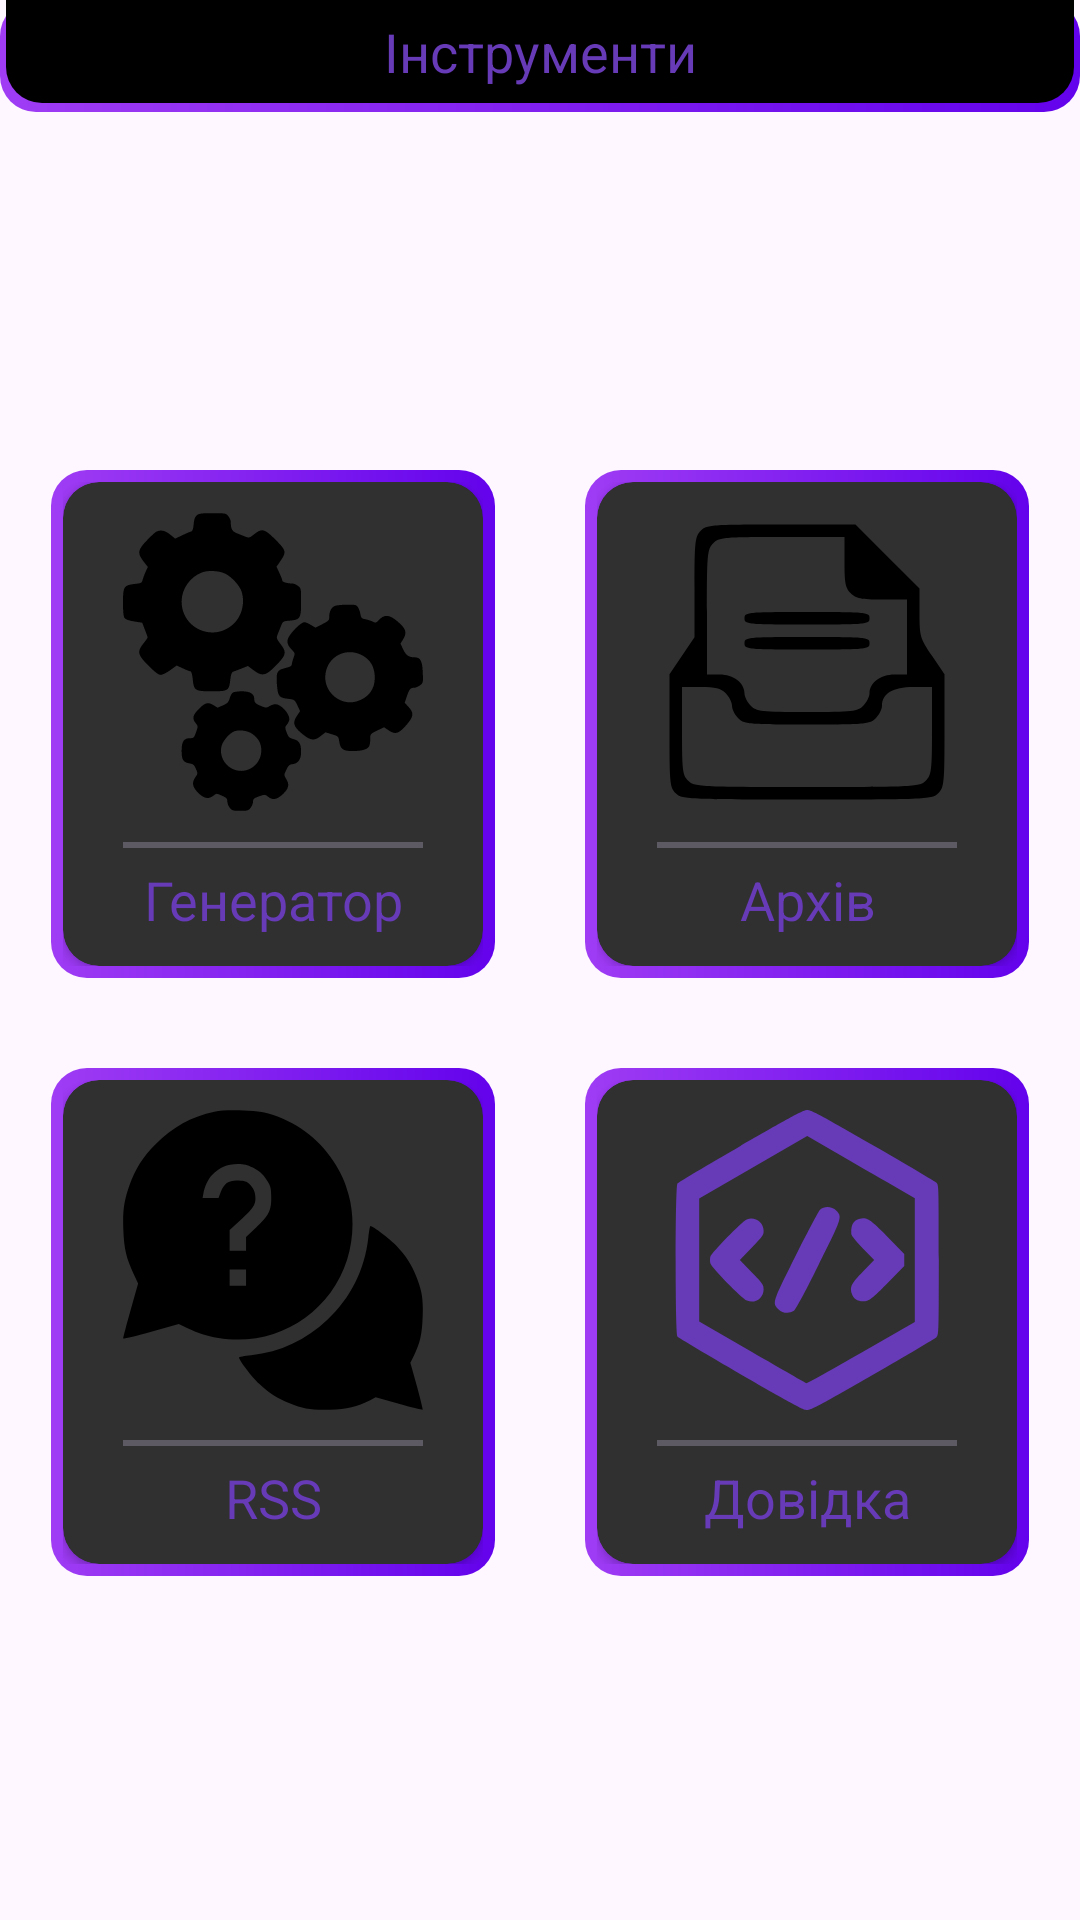

Layout XML and referenced resources for this Android screen:
<!-- AndroidManifest.xml: application theme Theme.PasswordStorage -->
<!-- res/layout/fragment_tools.xml -->
<?xml version="1.0" encoding="utf-8"?>
<LinearLayout
    xmlns:app="http://schemas.android.com/apk/res-auto"
    xmlns:android="http://schemas.android.com/apk/res/android"
    xmlns:tools="http://schemas.android.com/tools"
    android:layout_width="match_parent"
    android:layout_height="match_parent"
    android:orientation="vertical"
    tools:context=".ui.pages.tools.ToolsFragment">

    <LinearLayout
        android:layout_width="match_parent"
        android:layout_height="wrap_content"
        android:orientation="vertical"
        android:paddingBottom="3dp"
        android:paddingLeft="2dp"
        android:paddingRight="2dp"
        android:background="@drawable/background_modern_card">

        <LinearLayout
            android:layout_width="match_parent"
            android:layout_height="match_parent"
            android:orientation="horizontal"
            android:padding="5dp"
            android:background="@drawable/background_rounded_toolbar">

            <TextView
                android:id="@+id/pageTitle"
                android:layout_width="match_parent"
                android:layout_height="match_parent"
                android:layout_gravity="center"
                android:textSize="18dp"
                android:text="Інструменти"
                android:gravity="center"
                android:textColor="@color/purple" />
        </LinearLayout>
    </LinearLayout>

    <LinearLayout
        android:layout_width="match_parent"
        android:layout_height="match_parent"
        android:gravity="center"
        android:orientation="vertical">

        <LinearLayout
            android:layout_width="match_parent"
            android:layout_height="wrap_content"
            android:gravity="center"
            android:layout_marginTop="5dp">

            <LinearLayout
                android:id="@+id/passwordGeneratorButton"
                android:layout_width="wrap_content"
                android:layout_height="wrap_content"
                android:orientation="vertical"
                android:padding="4dp"
                android:background="@drawable/background_modern_card">

                <androidx.cardview.widget.CardView
                    android:layout_width="match_parent"
                    android:layout_height="match_parent"
                    app:cardBackgroundColor="@color/gray"
                    app:cardCornerRadius="12dp">

                    <LinearLayout
                        android:layout_width="match_parent"
                        android:layout_height="match_parent"
                        android:gravity="center"
                        android:paddingTop="10dp"
                        android:paddingLeft="20dp"
                        android:paddingRight="20dp"
                        android:paddingBottom="10dp"
                        android:orientation="vertical">

                        <ImageView
                            android:id="@+id/generatorIcon"
                            android:layout_width="100dp"
                            android:layout_height="100dp"
                            android:src="@drawable/vector__gears"/>

                        <View
                            android:layout_width="match_parent"
                            android:layout_height="2dp"
                            android:layout_marginTop="10dp"
                            android:background="@color/gray_text" />

                        <TextView
                            android:id="@+id/generatorTitle"
                            android:layout_width="match_parent"
                            android:layout_height="wrap_content"
                            android:textColor="@color/purple"
                            android:text="Генератор"
                            android:textSize="18dp"
                            android:layout_marginTop="5dp"
                            android:gravity="center"/>
                    </LinearLayout>
                </androidx.cardview.widget.CardView>
            </LinearLayout>

            <LinearLayout
                android:id="@+id/archiveButton"
                android:layout_width="wrap_content"
                android:layout_height="wrap_content"
                android:orientation="vertical"
                android:layout_marginLeft="30dp"
                android:padding="4dp"
                android:background="@drawable/background_modern_card">

                <androidx.cardview.widget.CardView
                    android:layout_width="match_parent"
                    android:layout_height="match_parent"
                    app:cardBackgroundColor="@color/gray"
                    app:cardCornerRadius="12dp">

                    <LinearLayout
                        android:layout_width="match_parent"
                        android:layout_height="match_parent"
                        android:gravity="center"
                        android:paddingTop="10dp"
                        android:paddingLeft="20dp"
                        android:paddingRight="20dp"
                        android:paddingBottom="10dp"
                        android:orientation="vertical">

                        <ImageView
                            android:id="@+id/archiveIcon"
                            android:layout_width="100dp"
                            android:layout_height="100dp"
                            android:src="@drawable/vector__archive"/>

                        <View
                            android:layout_width="match_parent"
                            android:layout_height="2dp"
                            android:layout_marginTop="10dp"
                            android:background="@color/gray_text" />

                        <TextView
                            android:id="@+id/archiveTitle"
                            android:layout_width="match_parent"
                            android:layout_height="wrap_content"
                            android:textColor="@color/purple"
                            android:text="Архів"
                            android:textSize="18dp"
                            android:layout_marginTop="5dp"
                            android:gravity="center"/>
                    </LinearLayout>
                </androidx.cardview.widget.CardView>
            </LinearLayout>
        </LinearLayout>

        <LinearLayout
            android:layout_width="match_parent"
            android:layout_height="wrap_content"
            android:gravity="center"
            android:layout_marginTop="30dp">

            <LinearLayout
                android:id="@+id/rabbitSupportButton"
                android:layout_width="wrap_content"
                android:layout_height="wrap_content"
                android:orientation="vertical"
                android:padding="4dp"
                android:background="@drawable/background_modern_card">

                <androidx.cardview.widget.CardView
                    android:layout_width="match_parent"
                    android:layout_height="match_parent"
                    app:cardBackgroundColor="@color/gray"
                    app:cardCornerRadius="12dp">

                    <LinearLayout
                        android:layout_width="match_parent"
                        android:layout_height="match_parent"
                        android:gravity="center"
                        android:paddingTop="10dp"
                        android:paddingLeft="20dp"
                        android:paddingRight="20dp"
                        android:paddingBottom="10dp"
                        android:orientation="vertical">

                        <ImageView
                            android:id="@+id/rssIcon"
                            android:layout_width="100dp"
                            android:layout_height="100dp"
                            android:src="@drawable/vector__faq"/>

                        <View
                            android:layout_width="match_parent"
                            android:layout_height="2dp"
                            android:layout_marginTop="10dp"
                            android:background="@color/gray_text" />

                        <TextView
                            android:id="@+id/rssTitle"
                            android:layout_width="match_parent"
                            android:layout_height="wrap_content"
                            android:textColor="@color/purple"
                            android:text="RSS"
                            android:textSize="18dp"
                            android:layout_marginTop="5dp"
                            android:gravity="center"/>
                    </LinearLayout>
                </androidx.cardview.widget.CardView>
            </LinearLayout>

            <LinearLayout
                android:id="@+id/appInfoButton"
                android:layout_width="wrap_content"
                android:layout_height="wrap_content"
                android:orientation="vertical"
                android:layout_marginLeft="30dp"
                android:padding="4dp"
                android:background="@drawable/background_modern_card">

                <androidx.cardview.widget.CardView
                    android:layout_width="match_parent"
                    android:layout_height="match_parent"
                    app:cardBackgroundColor="@color/gray"
                    app:cardCornerRadius="12dp">

                    <LinearLayout
                        android:layout_width="match_parent"
                        android:layout_height="match_parent"
                        android:gravity="center"
                        android:paddingTop="10dp"
                        android:paddingLeft="20dp"
                        android:paddingRight="20dp"
                        android:paddingBottom="10dp"
                        android:orientation="vertical">

                        <ImageView
                            android:id="@+id/testIcon4"
                            android:layout_width="100dp"
                            android:layout_height="100dp"
                            android:src="@drawable/vector__app_info"/>

                        <View
                            android:layout_width="match_parent"
                            android:layout_height="2dp"
                            android:layout_marginTop="10dp"
                            android:background="@color/gray_text" />

                        <TextView
                            android:id="@+id/infoTitle"
                            android:layout_width="match_parent"
                            android:layout_height="wrap_content"
                            android:textColor="@color/purple"
                            android:text="Довідка"
                            android:textSize="18dp"
                            android:layout_marginTop="5dp"
                            android:gravity="center"/>
                    </LinearLayout>
                </androidx.cardview.widget.CardView>
            </LinearLayout>
        </LinearLayout>
    </LinearLayout>
    <include layout="@layout/fragment_blur_view"/>
</LinearLayout>
<!-- res/layout/fragment_blur_view.xml (included above) -->
<?xml version="1.0" encoding="utf-8"?>
<View xmlns:android="http://schemas.android.com/apk/res/android"
    android:id="@+id/blurView"
    android:layout_width="match_parent"
    android:layout_height="match_parent"
    android:background="#99000000"
    android:visibility="gone" />
<!-- resources referenced by this layout -->
<resources>
  <color name="gray">#FF303030</color>
  <color name="gray_text">#FF5D5A63</color>
  <color name="purple">#FF673AB7</color>
  <!-- drawable background_modern_card (drawable) -->
  <?xml version="1.0" encoding="utf-8"?>
  <shape xmlns:android="http://schemas.android.com/apk/res/android">
      <gradient
          android:startColor="#FF9F3CF4"
          android:endColor="#FF6302EC"
          android:type="linear"/>
      <corners
          android:radius="12dp"/>
  </shape>
  <!-- drawable background_rounded_toolbar (drawable) -->
  <?xml version="1.0" encoding="utf-8"?>
  <shape xmlns:android="http://schemas.android.com/apk/res/android">
      <solid android:color="@color/black" />
      <corners
          android:bottomLeftRadius="12dp"
          android:bottomRightRadius="12dp" />
  </shape>
  <!-- drawable vector__archive (drawable) -->
  <vector xmlns:android="http://schemas.android.com/apk/res/android"
      android:width="96dp"
      android:height="96dp"
      android:viewportWidth="96"
      android:viewportHeight="96">
    <path
        android:pathData="M14,6c-1.8,1.8 -2,3.3 -2,18.1l0,16 -4,5.9 -4,5.9 0,18c0,16.8 0.1,18.2 2,20.1 1.9,1.9 3.3,2 42,2 38.7,-0 40.1,-0.1 42,-2 1.9,-1.9 2,-3.3 2,-20.1l0,-18 -4,-5.9c-3.8,-5.6 -4,-6.2 -4,-13.7l0,-7.8 -10.2,-10.2 -10.3,-10.3 -23.7,-0c-22.5,-0 -23.9,0.1 -25.8,2zM60,16c0,6.7 0.3,8.3 2,10 1.7,1.7 3.3,2 10,2l8,-0 0,12 0,12 -4,-0c-4.5,-0 -8,2.7 -8,6 0,1.1 -0.9,2.9 -2,4 -1.8,1.8 -3.3,2 -18,2 -14.7,-0 -16.2,-0.2 -18,-2 -1.1,-1.1 -2,-2.9 -2,-4 0,-3.3 -3.5,-6 -8,-6l-4,-0 0,-20c0,-18.7 0.1,-20.1 2,-22 1.9,-1.9 3.3,-2 22,-2l20,-0 0,8zM22,58c1.1,1.1 2,2.9 2,4 0,1.1 0.9,2.9 2,4 1.9,1.9 3.3,2 22,2 18.7,-0 20.1,-0.1 22,-2 1.1,-1.1 2,-2.9 2,-4 0,-3.9 3.5,-6 10,-6l6,-0 0,14c0,12.7 -0.2,14.2 -2,16 -1.9,1.9 -3.3,2 -38,2 -34.7,-0 -36.1,-0.1 -38,-2 -1.8,-1.8 -2,-3.3 -2,-16l0,-14 6,-0c4.7,-0 6.4,0.4 8,2z"
        android:fillColor="#000000"
        android:strokeColor="#00000000"/>
    <path
        android:pathData="M28,34c0,1.9 0.7,2 20,2 19.3,-0 20,-0.1 20,-2 0,-1.9 -0.7,-2 -20,-2 -19.3,-0 -20,0.1 -20,2z"
        android:fillColor="#000000"
        android:strokeColor="#00000000"/>
    <path
        android:pathData="M28,42c0,1.9 0.7,2 20,2 19.3,-0 20,-0.1 20,-2 0,-1.9 -0.7,-2 -20,-2 -19.3,-0 -20,0.1 -20,2z"
        android:fillColor="#000000"
        android:strokeColor="#00000000"/>
  </vector>
  <style name="Theme.PasswordStorage" parent="Base.Theme.PasswordStorage" />
  <color name="black">#FF000000</color>
  <style name="Base.Theme.PasswordStorage" parent="Theme.Material3.DayNight.NoActionBar">
          
          
          <item name="android:statusBarColor">@color/black</item>
          <item name="android:navigationBarColor">@color/black</item>
      </style>
</resources>
